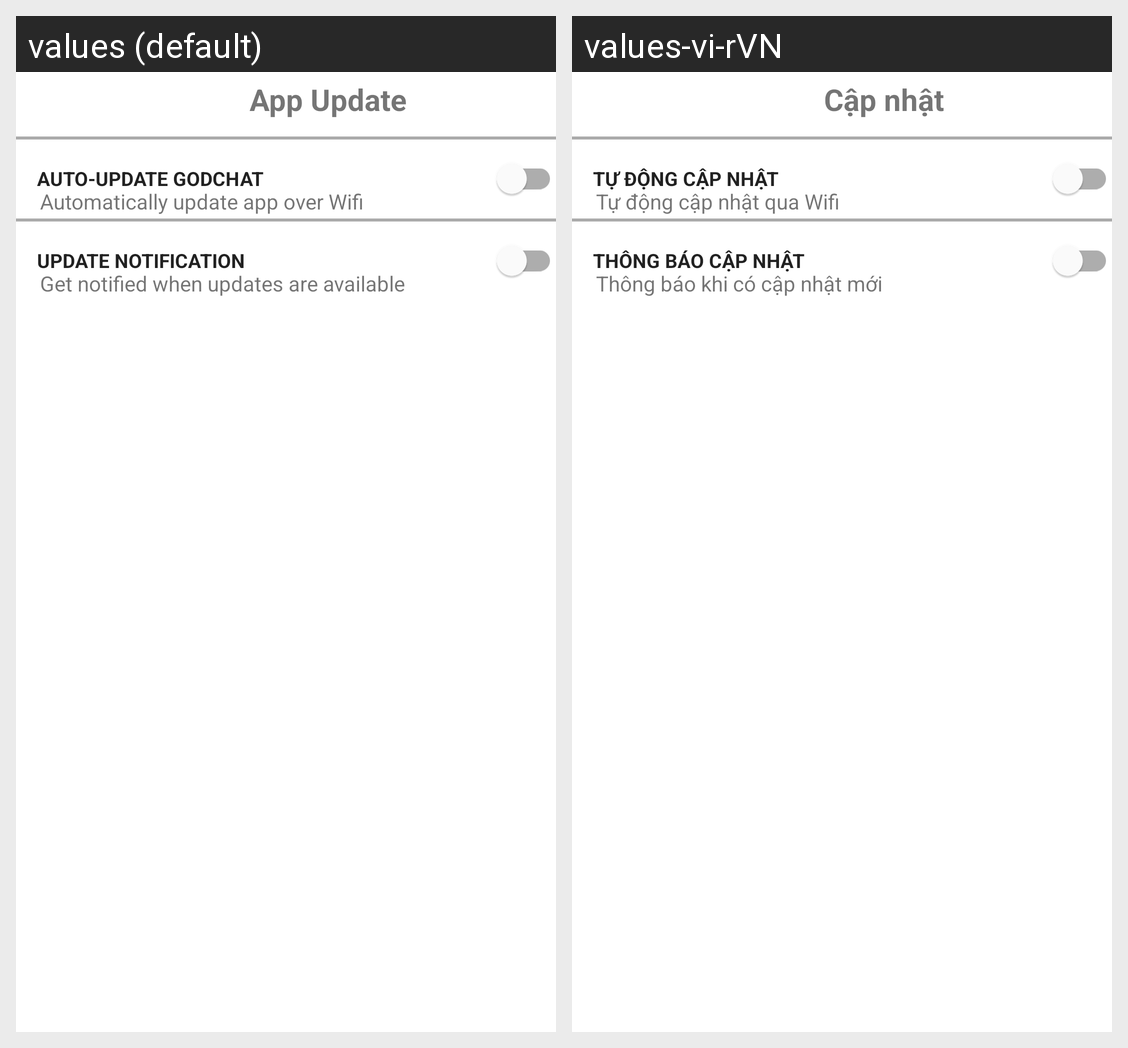

For this localized Android screen grid, give each drawn string resource with its value in every locale shown.
Android screen res/layout/activity_app_update_setting.xml rendered under 2 locales, left to right: values (default), values-vi-rVN. Device: Nexus 5 (rendered at 1080×1920; each locale shown at half size, 540×960, under a caption strip naming it); theme Theme.Project_Chat_Group.
Strings drawn on this screen, with the default value and each locale's value (text and hints the layout hard-codes, and strings that could not be matched under every locale, appear in the picture but are not listed):

Update_App
  values: App Update
  values-vi-rVN: Cập nhật

auto_update
  values: Auto-update Godchat
  values-vi-rVN: Tự động cập nhật

auto_update_sub
  values: Automatically update app over Wifi
  values-vi-rVN: Tự động cập nhật qua Wifi

update_available
  values: Update Notification
  values-vi-rVN: Thông báo cập nhật

update_available_sub
  values: Get notified when updates are available
  values-vi-rVN: Thông báo khi có cập nhật mới
